Labelled photos from "split-data", an image-classification folder in Coronavirus-Visualization-Team/CVT_COVID-CT-CNN. The possible labels are: COVID, non-COVID.

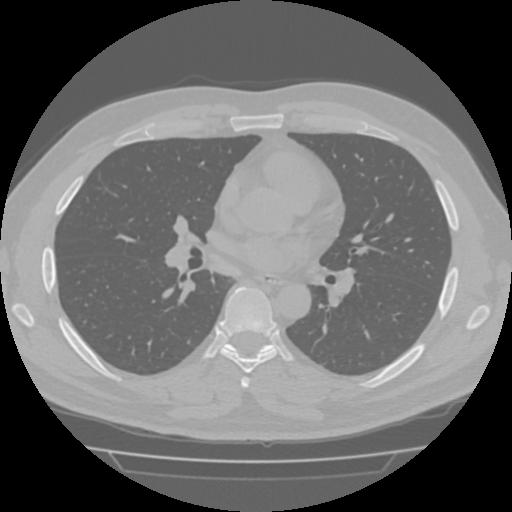
Label: non-COVID

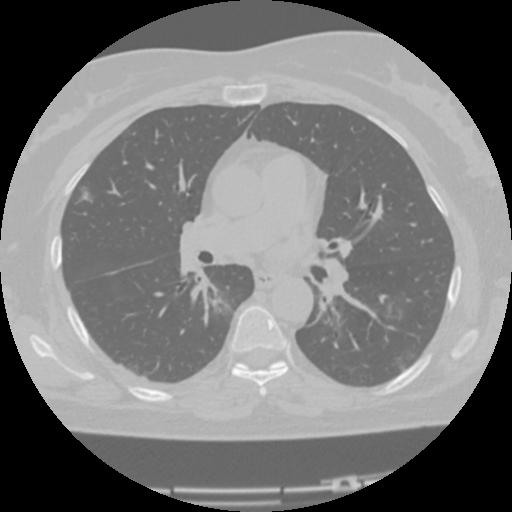
Label: COVID

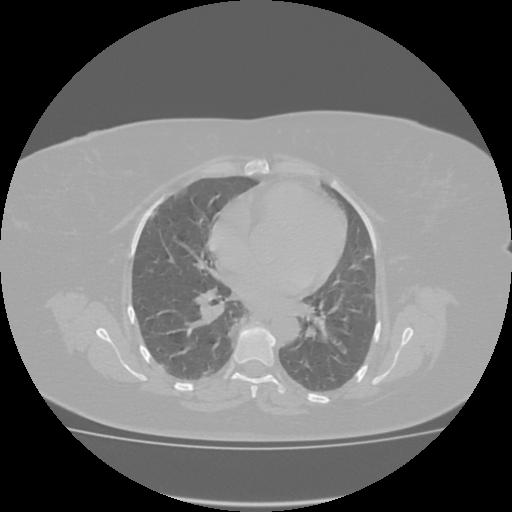
Label: COVID

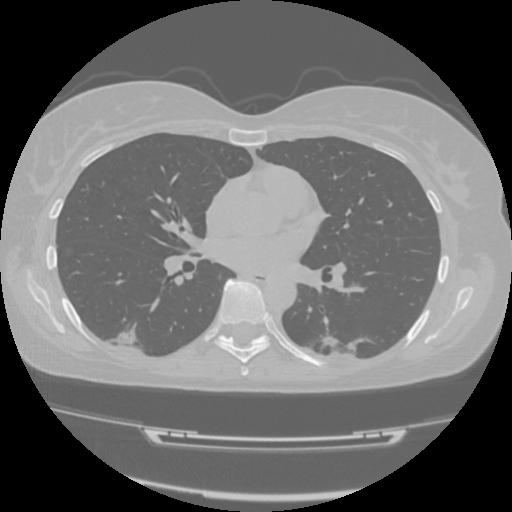
Label: COVID

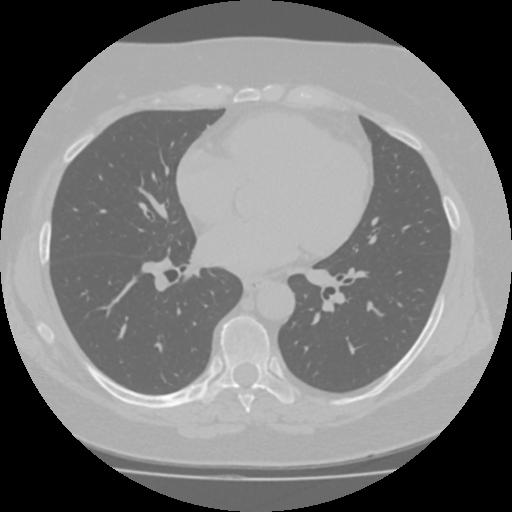
Label: non-COVID
